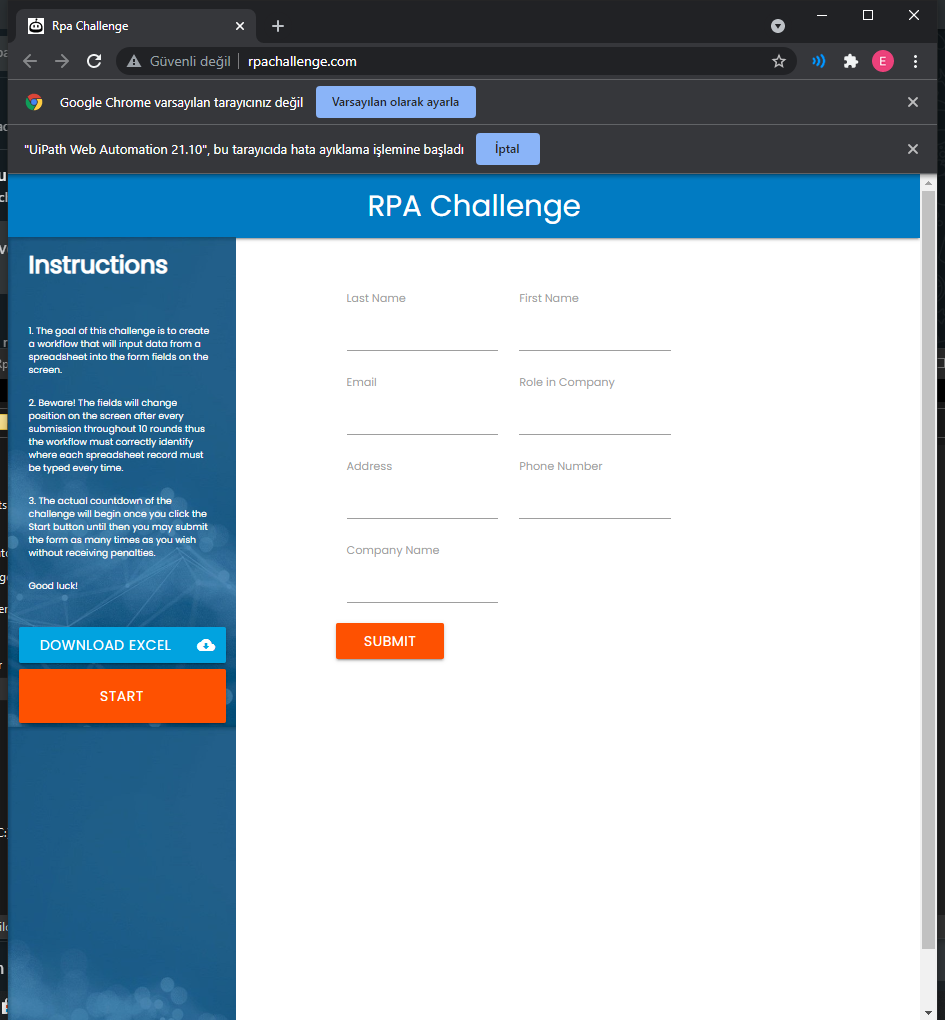
Task: Automation For rpachallenge.com
Workflow: ProcessData

Step 1: Use Browser Chrome: Rpa Challenge in window 'Rpa Challenge' (chrome.exe)

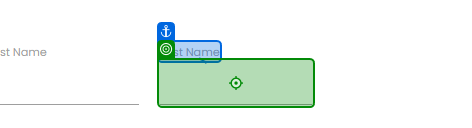
Step 2: type "row["Name"].ToString().Split(' ')[0]" into 'First Name'

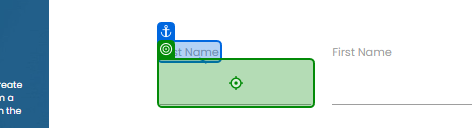
Step 3: type "row["Name"].ToString().Split(' ')[1]" into 'Last Name'

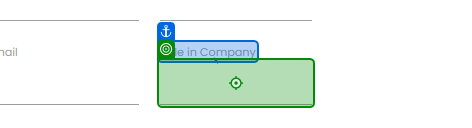
Step 4: type "row["RoleinCompany"].ToString()" into 'Role in Company'

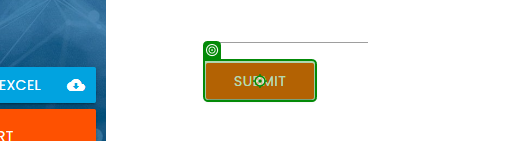
Step 5: click on 'Submit'